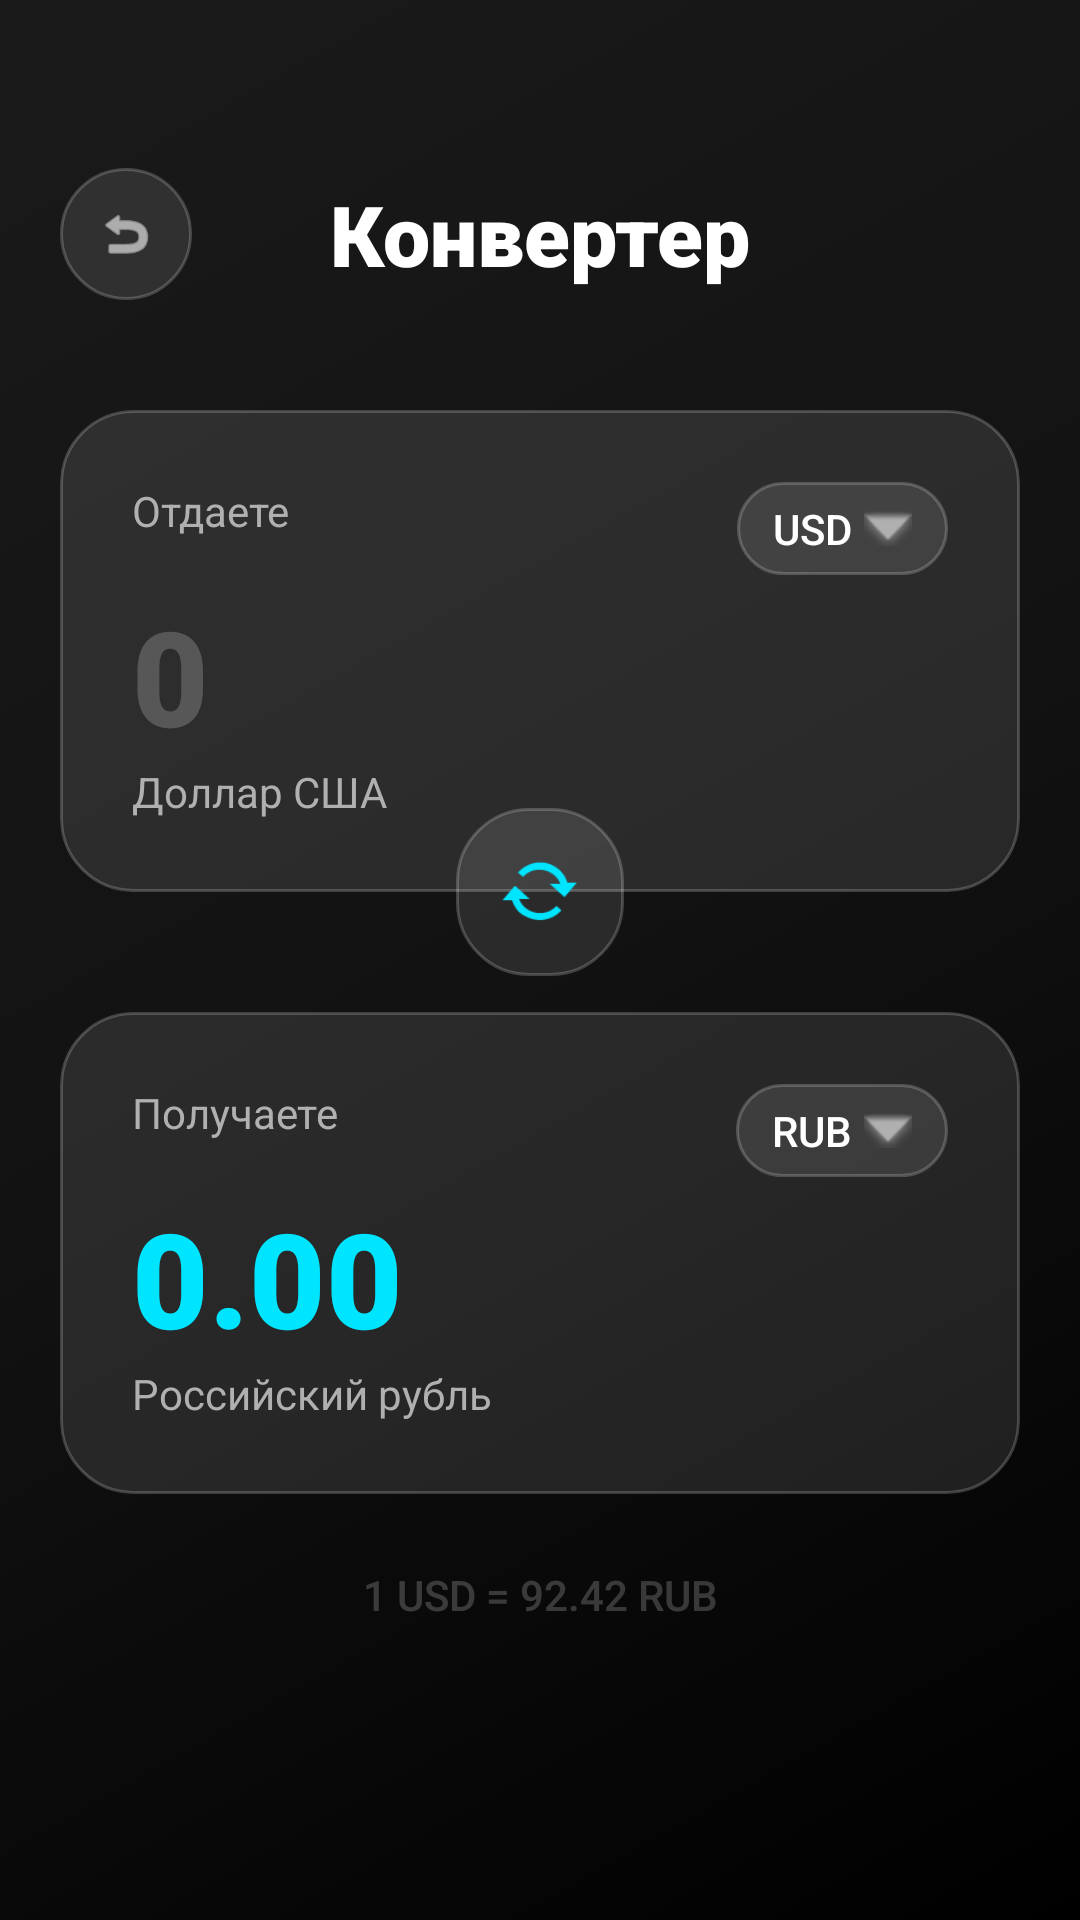

Write the Android layout XML for this screen, with the resource values it uses.
<!-- AndroidManifest.xml: application theme Theme.CurrencyRate -->
<!-- res/layout/activity_converter.xml -->
<?xml version="1.0" encoding="utf-8"?>
<androidx.constraintlayout.widget.ConstraintLayout xmlns:android="http://schemas.android.com/apk/res/android"
    xmlns:app="http://schemas.android.com/apk/res-auto"
    xmlns:tools="http://schemas.android.com/tools"
    android:layout_width="match_parent"
    android:layout_height="match_parent"
    android:background="@drawable/main_gradient_bg">

    <ImageView
        android:id="@+id/btnBack"
        android:layout_width="44dp"
        android:layout_height="44dp"
        android:layout_marginStart="20dp"
        android:layout_marginTop="56dp"
        android:background="@drawable/glass_card_bg"
        android:padding="12dp"
        android:src="@android:drawable/ic_menu_revert"
        app:layout_constraintStart_toStartOf="parent"
        app:layout_constraintTop_toTopOf="parent"
        app:tint="@color/text_primary" />

    <TextView
        android:id="@+id/tvTitle"
        android:layout_width="wrap_content"
        android:layout_height="wrap_content"
        android:fontFamily="sans-serif-black"
        android:text="Конвертер"
        android:textColor="@color/text_primary"
        android:textSize="28sp"
        app:layout_constraintBottom_toBottomOf="@id/btnBack"
        app:layout_constraintEnd_toEndOf="parent"
        app:layout_constraintStart_toStartOf="parent"
        app:layout_constraintTop_toTopOf="@id/btnBack" />

    
    <androidx.cardview.widget.CardView
        android:id="@+id/cvGive"
        android:layout_width="match_parent"
        android:layout_height="wrap_content"
        android:layout_marginHorizontal="20dp"
        android:layout_marginTop="40dp"
        app:cardBackgroundColor="@android:color/transparent"
        app:cardCornerRadius="24dp"
        app:cardElevation="0dp"
        app:layout_constraintTop_toBottomOf="@id/tvTitle">

        <androidx.constraintlayout.widget.ConstraintLayout
            android:layout_width="match_parent"
            android:layout_height="wrap_content"
            android:background="@drawable/glass_card_bg"
            android:padding="24dp">

            <TextView
                android:id="@+id/labelGive"
                android:layout_width="wrap_content"
                android:layout_height="wrap_content"
                android:text="Отдаете"
                android:textColor="@color/text_secondary"
                app:layout_constraintStart_toStartOf="parent"
                app:layout_constraintTop_toTopOf="parent" />

            <LinearLayout
                android:id="@+id/spinnerGive"
                android:layout_width="wrap_content"
                android:layout_height="wrap_content"
                android:background="@drawable/glass_card_bg"
                android:gravity="center"
                android:paddingHorizontal="12dp"
                android:paddingVertical="6dp"
                app:layout_constraintEnd_toEndOf="parent"
                app:layout_constraintTop_toTopOf="parent">

                <TextView
                    android:id="@+id/tvCodeGive"
                    android:layout_width="wrap_content"
                    android:layout_height="wrap_content"
                    android:fontFamily="sans-serif-medium"
                    android:text="USD"
                    android:textColor="@color/text_primary" />

                <ImageView
                    android:layout_width="16dp"
                    android:layout_height="16dp"
                    android:layout_marginStart="4dp"
                    android:src="@android:drawable/arrow_down_float"
                    app:tint="@color/text_secondary" />
            </LinearLayout>

            <EditText
                android:id="@+id/etAmountGive"
                android:layout_width="match_parent"
                android:layout_height="wrap_content"
                android:layout_marginTop="16dp"
                android:background="@null"
                android:fontFamily="sans-serif-black"
                android:hint="0"
                android:inputType="numberDecimal"
                android:textColor="@color/text_primary"
                android:textColorHint="@color/glass_white_20"
                android:textSize="44sp"
                app:layout_constraintTop_toBottomOf="@id/labelGive" />

            <TextView
                android:id="@+id/tvNameGive"
                android:layout_width="wrap_content"
                android:layout_height="wrap_content"
                android:text="Доллар США"
                android:textColor="@color/text_secondary"
                app:layout_constraintStart_toStartOf="parent"
                app:layout_constraintTop_toBottomOf="@id/etAmountGive" />
        </androidx.constraintlayout.widget.ConstraintLayout>
    </androidx.cardview.widget.CardView>

    
    <ImageView
        android:id="@+id/btnSwap"
        android:layout_width="56dp"
        android:layout_height="56dp"
        android:background="@drawable/glass_card_bg"
        android:elevation="4dp"
        android:padding="14dp"
        android:src="@android:drawable/stat_notify_sync"
        app:layout_constraintBottom_toBottomOf="@id/cvGive"
        app:layout_constraintEnd_toEndOf="parent"
        app:layout_constraintStart_toStartOf="parent"
        app:layout_constraintTop_toBottomOf="@id/cvGive"
        app:tint="@color/accent_blue" />

    
    <androidx.cardview.widget.CardView
        android:id="@+id/cvReceive"
        android:layout_width="match_parent"
        android:layout_height="wrap_content"
        android:layout_marginHorizontal="20dp"
        android:layout_marginTop="12dp"
        app:cardBackgroundColor="@android:color/transparent"
        app:cardCornerRadius="24dp"
        app:cardElevation="0dp"
        app:layout_constraintTop_toBottomOf="@id/btnSwap">

        <androidx.constraintlayout.widget.ConstraintLayout
            android:layout_width="match_parent"
            android:layout_height="wrap_content"
            android:background="@drawable/glass_card_bg"
            android:padding="24dp">

            <TextView
                android:id="@+id/labelReceive"
                android:layout_width="wrap_content"
                android:layout_height="wrap_content"
                android:text="Получаете"
                android:textColor="@color/text_secondary"
                app:layout_constraintStart_toStartOf="parent"
                app:layout_constraintTop_toTopOf="parent" />

            <LinearLayout
                android:id="@+id/spinnerReceive"
                android:layout_width="wrap_content"
                android:layout_height="wrap_content"
                android:background="@drawable/glass_card_bg"
                android:gravity="center"
                android:paddingHorizontal="12dp"
                android:paddingVertical="6dp"
                app:layout_constraintEnd_toEndOf="parent"
                app:layout_constraintTop_toTopOf="parent">

                <TextView
                    android:id="@+id/tvCodeReceive"
                    android:layout_width="wrap_content"
                    android:layout_height="wrap_content"
                    android:fontFamily="sans-serif-medium"
                    android:text="RUB"
                    android:textColor="@color/text_primary" />

                <ImageView
                    android:layout_width="16dp"
                    android:layout_height="16dp"
                    android:layout_marginStart="4dp"
                    android:src="@android:drawable/arrow_down_float"
                    app:tint="@color/text_secondary" />
            </LinearLayout>

            <TextView
                android:id="@+id/tvAmountReceive"
                android:layout_width="match_parent"
                android:layout_height="wrap_content"
                android:layout_marginTop="16dp"
                android:fontFamily="sans-serif-black"
                android:text="0.00"
                android:textColor="@color/accent_blue"
                android:textSize="44sp"
                app:layout_constraintTop_toBottomOf="@id/labelReceive" />

            <TextView
                android:id="@+id/tvNameReceive"
                android:layout_width="wrap_content"
                android:layout_height="wrap_content"
                android:text="Российский рубль"
                android:textColor="@color/text_secondary"
                app:layout_constraintStart_toStartOf="parent"
                app:layout_constraintTop_toBottomOf="@id/tvAmountReceive" />
        </androidx.constraintlayout.widget.ConstraintLayout>
    </androidx.cardview.widget.CardView>

    <TextView
        android:id="@+id/tvRateInfo"
        android:layout_width="wrap_content"
        android:layout_height="wrap_content"
        android:layout_marginTop="24dp"
        android:fontFamily="sans-serif-medium"
        android:text="1 USD = 92.42 RUB"
        android:textColor="@color/glass_white_20"
        app:layout_constraintEnd_toEndOf="parent"
        app:layout_constraintStart_toStartOf="parent"
        app:layout_constraintTop_toBottomOf="@id/cvReceive" />

</androidx.constraintlayout.widget.ConstraintLayout>
<!-- resources referenced by this layout -->
<resources>
  <color name="accent_blue">#00E5FF</color>
  <color name="glass_white_20">#33FFFFFF</color>
  <color name="text_primary">#FFFFFF</color>
  <color name="text_secondary">#B0B0B0</color>
  <!-- drawable glass_card_bg (drawable) -->
  <?xml version="1.0" encoding="utf-8"?>
  <shape xmlns:android="http://schemas.android.com/apk/res/android">
      
      <solid android:color="@color/glass_white_10" />
  
      
      <corners android:radius="24dp" />
  
      
      <stroke
          android:width="1dp"
          android:color="@color/glass_stroke" />
  </shape>
  <!-- drawable main_gradient_bg (drawable) -->
  <?xml version="1.0" encoding="utf-8"?>
  <shape xmlns:android="http://schemas.android.com/apk/res/android">
      <gradient
          android:angle="135"
          android:endColor="@color/bg_end"
          android:centerColor="@color/bg_center"
          android:startColor="@color/bg_start"
          android:type="linear" />
  </shape>
  <style name="Theme.CurrencyRate" parent="Base.Theme.CurrencyRate" />
  <color name="glass_white_10">#1AFFFFFF</color>
  <color name="glass_stroke">#33FFFFFF</color>
  <color name="bg_end">#1A1A1A</color>
  <color name="bg_center">#121212</color>
  <color name="bg_start">#000000</color>
  <style name="Base.Theme.CurrencyRate" parent="Theme.Material3.DayNight.NoActionBar">
          
          <item name="colorPrimary">@color/accent_blue</item>
          <item name="android:windowBackground">@color/bg_start</item>
          <item name="android:statusBarColor">@color/bg_start</item>
          <item name="android:navigationBarColor">@color/bg_end</item>
  
          
          <item name="colorSurface">@color/bg_center</item>
          <item name="colorOnSurface">@color/text_primary</item>
      </style>
</resources>
